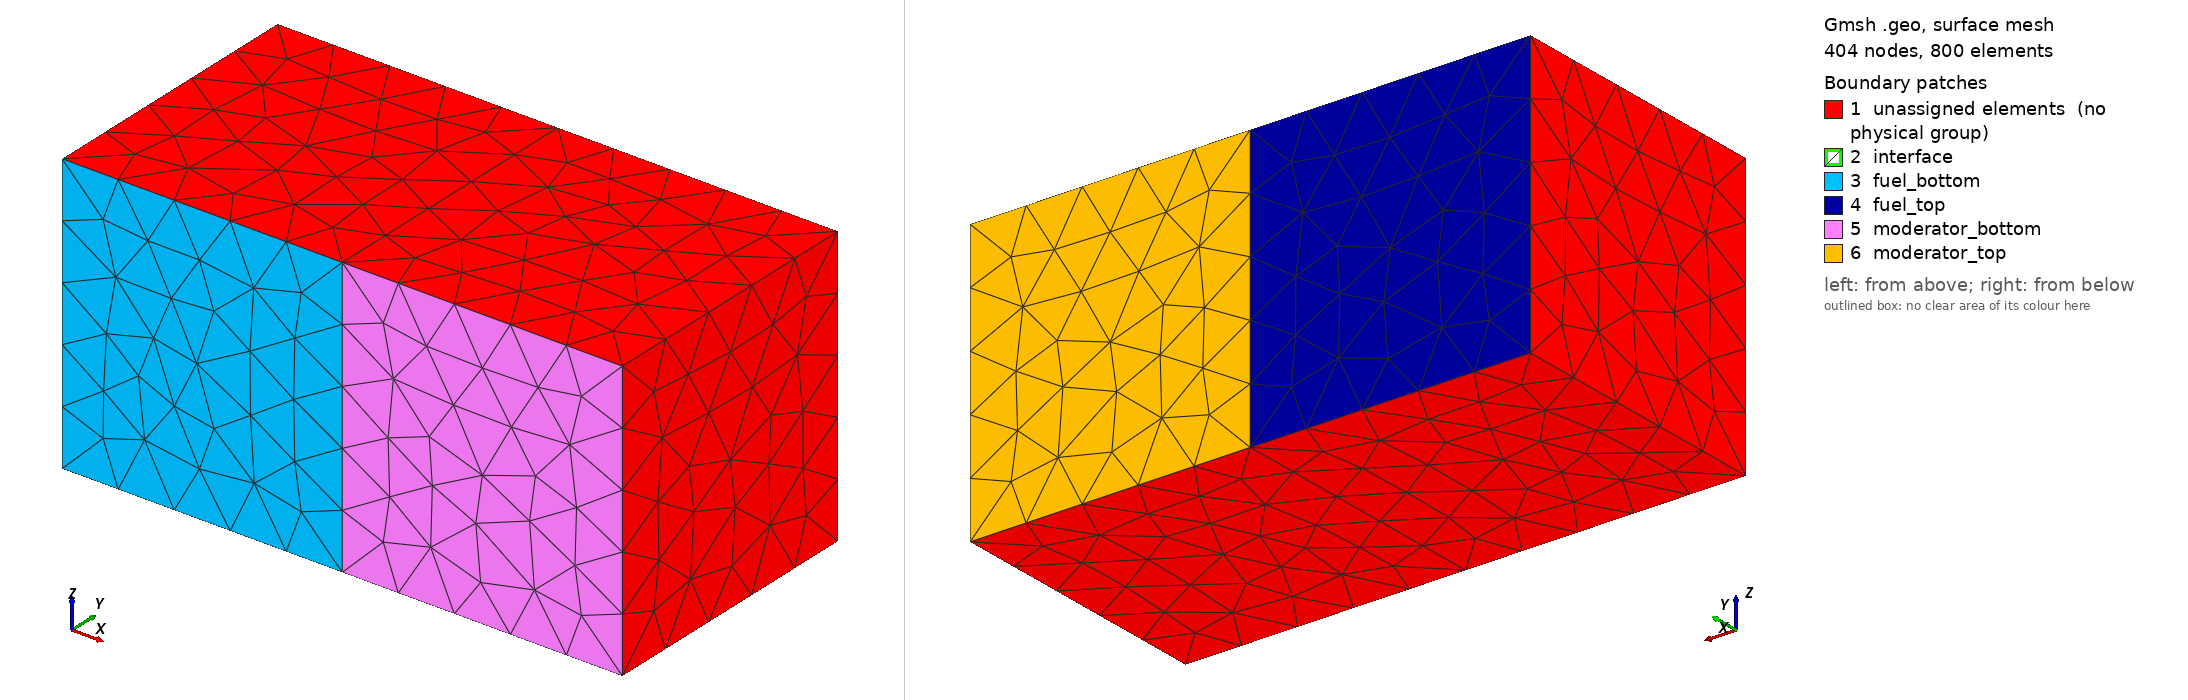

Gmsh geometry script, surface-meshed: 404 nodes, 800 surface elements. Boundary patches (legend numbers): 1 unassigned elements (no physical group), 2 interface, 3 fuel_bottom, 4 fuel_top, 5 moderator_bottom, 6 moderator_top. Left view from above one corner, right view from below the opposite corner. Legend entries are the model's physical surfaces; 'unassigned elements' are surfaces in no physical group. The drawing asked Gmsh for element sizes between 1% and 20% of the model's largest extent; the script's own settings can give other sizes.

=== multiple_boxes.geo (drawn) ===
//+
SetFactory("OpenCASCADE");
Box(1) = {0, 0, 0, 10, 10, 10};
//+
Box(2) = {10, 0, 0, 10, 10, 10};
//+
Physical Volume("fuel") = {1};
//+
Physical Volume("moderator") = {2};
//+
Physical Surface("fuel_top") = {4};
//+
Physical Surface("fuel_bottom") = {3};
//+
Physical Surface("moderator_bottom") = {9};
//+
Physical Surface("moderator_top") = {10};
//+
Physical Surface("interface") = {2};
